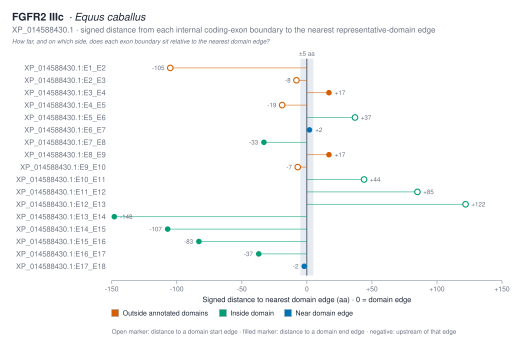

The file beside this chart, header and first rows:
transition	boundary_position_aa	left_exon	right_exon	nearest_domain_instance_id	nearest_domain_accession	nearest_domain_label	nearest_domain_start	nearest_domain_end	nearest_edge	nearest_edge_position	signed_distance_aa	absolute_distance_aa	boundary_class
E1 → E2	9	E1	E2	IPR007110:114-178	IPR007110	Ig1	114	178	start	114	-105	105	outside_annotated_domains
E2 → E3	106	E2	E3	IPR007110:114-178	IPR007110	Ig1	114	178	start	114	-8	8	outside_annotated_domains
E3 → E4	195	E3	E4	IPR007110:114-178	IPR007110	Ig1	114	178	end	178	17	17	outside_annotated_domains
E4 → E5	221	E4	E5	IPR013098:240-317	IPR013098	Ig2	240	317	start	240	-19	19	outside_annotated_domains
E5 → E6	277	E5	E6	IPR013098:240-317	IPR013098	Ig2	240	317	start	240	37	37	inside_domain
E6 → E7	319	E6	E7	IPR013098:240-317	IPR013098	Ig2	240	317	end	317	2	2	near_domain_edge
E7 → E8	382	E7	E8	IPR007110:335-415	IPR007110	Ig3	335	415	end	415	-33	33	inside_domain
E8 → E9	432	E8	E9	IPR007110:335-415	IPR007110	Ig3	335	415	end	415	17	17	outside_annotated_domains
E9 → E10	499	E9	E10	IPR001245:506-839	IPR001245	kinase	506	839	start	506	-7	7	outside_annotated_domains
E10 → E11	550	E10	E11	IPR001245:506-839	IPR001245	kinase	506	839	start	506	44	44	inside_domain
E11 → E12	591	E11	E12	IPR001245:506-839	IPR001245	kinase	506	839	start	506	85	85	inside_domain
E12 → E13	628	E12	E13	IPR001245:506-839	IPR001245	kinase	506	839	start	506	122	122	inside_domain
E13 → E14	691	E13	E14	IPR001245:506-839	IPR001245	kinase	506	839	end	839	-148	148	inside_domain
E14 → E15	732	E14	E15	IPR001245:506-839	IPR001245	kinase	506	839	end	839	-107	107	inside_domain
E15 → E16	756	E15	E16	IPR001245:506-839	IPR001245	kinase	506	839	end	839	-83	83	inside_domain
E16 → E17	802	E16	E17	IPR001245:506-839	IPR001245	kinase	506	839	end	839	-37	37	inside_domain
E17 → E18	837	E17	E18	IPR001245:506-839	IPR001245	kinase	506	839	end	839	-2	2	near_domain_edge
